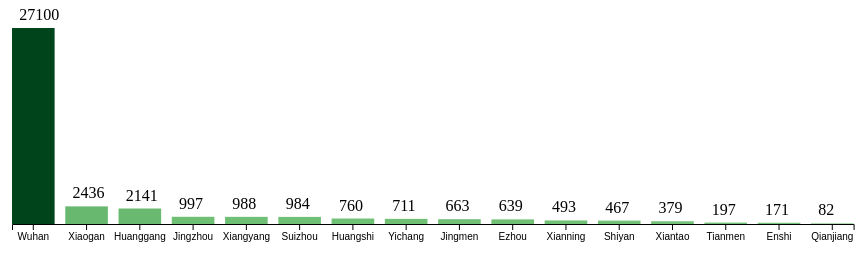
D3 v5 page, settled after 360 driven frames (6 s of simulated time); the page loaded 1 data file(s).


// ── main.js

d3.csv("../data/CoronaVirus.csv", d3.autoType).then(data => {
  console.log(data);

  const width = window.innerWidth * 0.9,
    height = window.innerHeight / 3,
    paddingInner = 0.2,
    margin = { top: 20, bottom: 40, left: 40, right: 40 };

  const barColor = d3
    .scaleLinear()
    .domain([d3.min(data, d => d.Count), d3.max(data, d => d.Count)])
    .range([d3.interpolateGreens(0.5), d3.interpolateGreens(1)]);

  const xScale = d3
    .scaleBand()
    .domain(data.map(d => d.City))
    .range([margin.left, width - margin.right])
    .paddingInner(paddingInner);

  const yScale = d3
    .scaleLinear()
    .domain([0, d3.max(data, d => d.Count)])
    .range([height - margin.bottom, margin.top]);

  const xAxis = d3.axisBottom(xScale).ticks(data.length);
  const svg = d3
    .select("#d3-container")
    .append("svg")
    .attr("width", width)
    .attr("height", height);

  const rect = svg
    .selectAll("rect")
    .data(data)
    .join("rect")
    .attr("y", d => yScale(d.Count))
    .attr("x", d => xScale(d.City))
    .attr("width", xScale.bandwidth())
    .attr("height", d => height - margin.bottom - yScale(d.Count))
    .attr("fill", d => barColor(d.Count));

  const text = svg
    .selectAll("text")
    .data(data)
    .enter().append("text")
    .text(d => d.Count)
      .attr("x", d => xScale(d.City) + (xScale.bandwidth() / 2) - 14)
      .attr("y", d => yScale(d.Count))
      .attr("dy", "-0.5em");

  svg
    .append("g")
    .attr("class", "axis")
    .attr("transform", `translate(0, ${height - margin.bottom})`)
    .call(xAxis);


});

### data: ../data/CoronaVirus.csv
City, Count
Wuhan, 27100
Xiaogan, 2436
Huanggang, 2141
Jingzhou, 997
Xiangyang, 988
Suizhou, 984
Huangshi, 760
Yichang, 711
Jingmen, 663
Ezhou, 639
Xianning, 493
Shiyan, 467
Xiantao, 379
Tianmen, 197
Enshi, 171
Qianjiang, 82